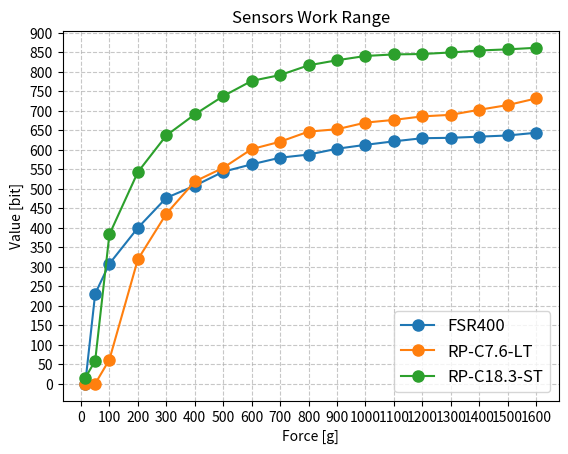

Recreate this plot in Python.
import matplotlib.pyplot as plt

# Data
weight = [15, 50, 100, 200, 300, 400, 500, 600, 700, 800, 900, 1000, 1100, 1200, 1300, 1400, 1500, 1600]

fsr400 = [0, 231, 308, 400, 477, 508, 544, 563, 580, 588, 603, 613, 622, 630, 631, 634, 637, 644]
rp_c76_lt = [0, 0, 62, 319, 436, 519, 554, 602, 621, 647, 653, 670, 677, 686, 690, 703, 715, 732]
rp_c183_st = [15, 59, 383, 543, 637, 691, 738, 777, 792, 817, 830, 841, 845, 846, 850, 855, 858, 862]

# Adding a grid
plt.grid(True, linestyle='--', alpha=0.7)

# Adding more values on the y-axis
plt.yticks(range(0, max(rp_c183_st) + 50, 50))
# Adding values every 100 on the x-axis
plt.xticks(range(0, max(weight) + 1, 100))

# Plotting the curves
plt.plot(weight, fsr400, marker='o', markersize=8, label='FSR400')
plt.plot(weight, rp_c76_lt, marker='o', markersize=8, label='RP-C7.6-LT')
plt.plot(weight, rp_c183_st, marker='o', markersize=8, label='RP-C18.3-ST')

# Adding labels
plt.title('Sensors Work Range')
plt.xlabel('Force [g]')
plt.ylabel('Value [bit]')
# Enlarging the legend
plt.legend(fontsize='large')

# Displaying the plot
plt.show()
